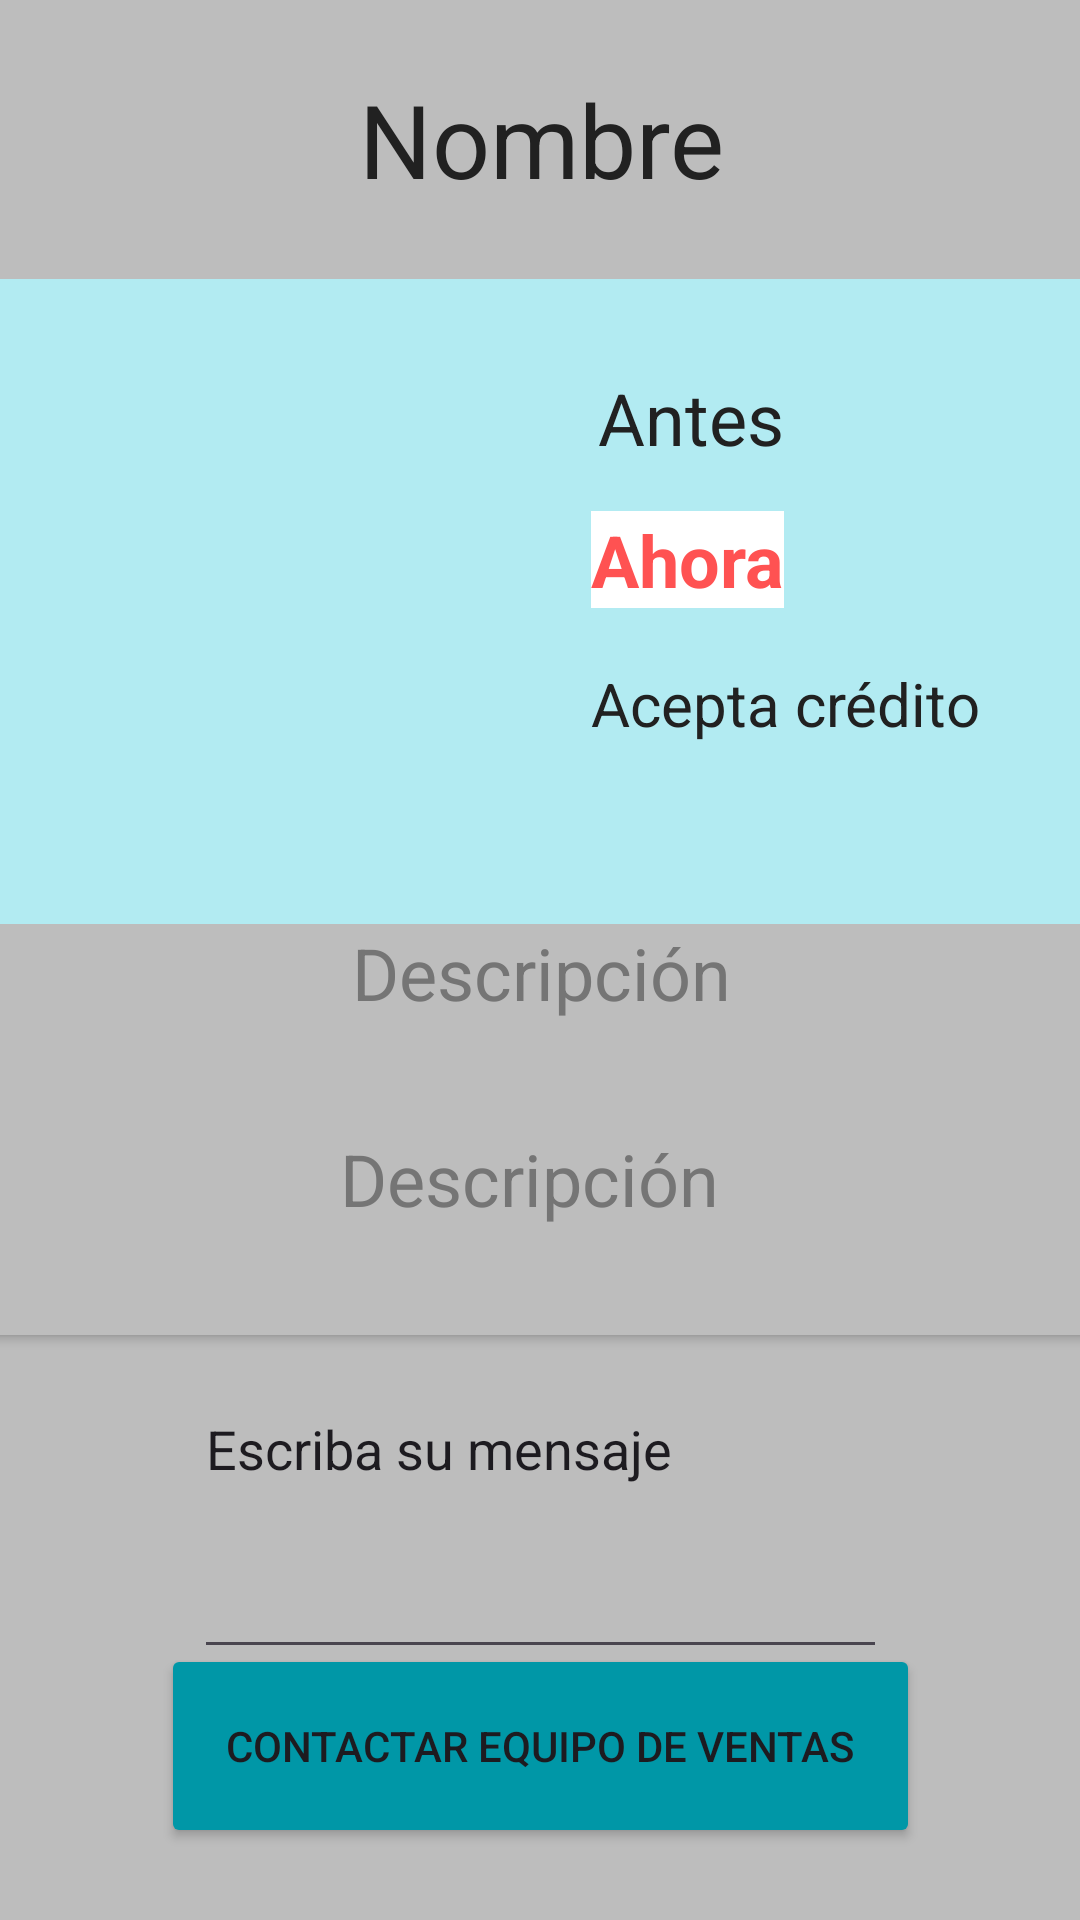

Here is an Android app screen rendered from its layout file. Give the layout XML and the strings, colors and styles it references.
<!-- AndroidManifest.xml: application theme Theme.Sprint6 -->
<!-- res/layout/fragment_detail.xml -->
<?xml version="1.0" encoding="utf-8"?>
<androidx.constraintlayout.widget.ConstraintLayout xmlns:android="http://schemas.android.com/apk/res/android"
    xmlns:app="http://schemas.android.com/apk/res-auto"
    xmlns:tools="http://schemas.android.com/tools"
    android:layout_width="match_parent"
    android:layout_height="match_parent"
    android:background="@color/divider_color">

    <androidx.cardview.widget.CardView
        android:id="@+id/cvNombreFotoPrecio"
        android:layout_width="412dp"
        android:layout_height="308dp"
        android:backgroundTint="@color/ligth_primary_color"
        app:layout_constraintEnd_toEndOf="parent"
        app:layout_constraintStart_toStartOf="parent"
        app:layout_constraintTop_toTopOf="parent">

        <androidx.constraintlayout.widget.ConstraintLayout
            android:layout_width="match_parent"
            android:layout_height="match_parent">

            <TextView
                android:id="@+id/tvNombreDetalle"
                android:layout_width="398dp"
                android:layout_height="93dp"
                android:background="@color/divider_color"
                android:foregroundGravity="center_vertical|center"
                android:gravity="center"
                android:text="Nombre"
                android:textColor="@color/primary_text"
                android:textSize="34sp"
                app:layout_constraintEnd_toEndOf="parent"
                app:layout_constraintStart_toStartOf="parent"
                app:layout_constraintTop_toTopOf="parent" />

            <ImageView
                android:id="@+id/imagenPhoneDetalle"
                android:layout_width="177dp"
                android:layout_height="169dp"
                app:layout_constraintStart_toStartOf="parent"
                app:layout_constraintTop_toBottomOf="@+id/tvNombreDetalle"
                tools:srcCompat="@tools:sample/avatars" />

            <TextView
                android:id="@+id/tvPrecioAntes"
                android:layout_width="wrap_content"
                android:layout_height="wrap_content"
                android:layout_marginStart="48dp"
                android:layout_marginTop="30dp"
                android:text="Antes"
                android:textColor="@color/primary_text"
                android:textSize="24sp"
                app:layout_constraintStart_toEndOf="@+id/imagenPhoneDetalle"
                app:layout_constraintTop_toBottomOf="@+id/tvNombreDetalle" />

            <TextView
                android:id="@+id/tvCredito"
                android:layout_width="144dp"
                android:layout_height="69dp"
                android:text="Acepta crédito"
                android:textColor="@color/primary_text"
                android:textSize="20sp"
                app:layout_constraintBottom_toBottomOf="parent"
                app:layout_constraintStart_toStartOf="@+id/tvPrecioAhora"
                app:layout_constraintTop_toBottomOf="@+id/tvPrecioAhora" />

            <TextView
                android:id="@+id/tvPrecioAhora"
                android:layout_width="wrap_content"
                android:layout_height="wrap_content"
                android:layout_marginTop="15dp"
                android:background="@color/white"
                android:text="Ahora"
                android:textColor="@color/accent_color"
                android:textSize="24sp"
                android:textStyle="bold"
                app:layout_constraintEnd_toEndOf="@+id/tvPrecioAntes"
                app:layout_constraintTop_toBottomOf="@+id/tvPrecioAntes" />
        </androidx.constraintlayout.widget.ConstraintLayout>
    </androidx.cardview.widget.CardView>

    <androidx.cardview.widget.CardView
        android:id="@+id/cvDescripcion"
        android:layout_width="399dp"
        android:layout_height="137dp"
        android:backgroundTint="@color/divider_color"
        app:layout_constraintEnd_toEndOf="parent"
        app:layout_constraintStart_toStartOf="parent"
        app:layout_constraintTop_toBottomOf="@+id/cvNombreFotoPrecio">

        <androidx.constraintlayout.widget.ConstraintLayout
            android:layout_width="match_parent"
            android:layout_height="match_parent">

            <TextView
                android:id="@+id/tvDescripcion"
                android:layout_width="0dp"
                android:layout_height="wrap_content"
                android:gravity="center"
                android:text="Descripción"
                android:textColor="@color/secondary_text"
                android:textSize="24sp"
                app:layout_constraintEnd_toEndOf="parent"
                app:layout_constraintStart_toStartOf="parent"
                app:layout_constraintTop_toTopOf="parent" />

            <TextView
                android:id="@+id/tvDescripcionDetalle"
                android:layout_width="391dp"
                android:layout_height="93dp"
                android:gravity="center"
                android:text="Descripción"
                android:textColor="@color/secondary_text"
                android:textSize="24sp"
                app:layout_constraintBottom_toBottomOf="parent"
                app:layout_constraintEnd_toEndOf="parent"
                app:layout_constraintHorizontal_bias="0.0"
                app:layout_constraintStart_toStartOf="parent"
                app:layout_constraintTop_toBottomOf="@+id/tvDescripcion" />
        </androidx.constraintlayout.widget.ConstraintLayout>
    </androidx.cardview.widget.CardView>

    <Button
        android:id="@+id/btnCorreo"
        android:layout_width="253dp"
        android:layout_height="68dp"
        android:layout_marginBottom="24dp"
        android:backgroundTint="@color/dark_primary_color"
        android:drawableLeft="@drawable/baseline_email_24"
        android:text="Contactar equipo de ventas"
        app:layout_constraintBottom_toBottomOf="parent"
        app:layout_constraintEnd_toEndOf="parent"
        app:layout_constraintStart_toStartOf="parent" />

    <EditText
        android:id="@+id/mensajetxt"
        android:layout_width="231dp"
        android:layout_height="150dp"
        android:ems="10"
        android:hint="Escriba su mensaje"
        android:text="Escriba su mensaje"
        app:layout_constraintBottom_toTopOf="@+id/btnCorreo"
        app:layout_constraintEnd_toEndOf="parent"
        app:layout_constraintStart_toStartOf="parent"
        app:layout_constraintTop_toBottomOf="@+id/cvDescripcion"
        app:layout_constraintVertical_bias="0.827" />

</androidx.constraintlayout.widget.ConstraintLayout>
<!-- resources referenced by this layout -->
<resources>
  <color name="accent_color">#FFFF5252</color>
  <color name="dark_primary_color">#FF0097A7</color>
  <color name="divider_color">#FFBDBDBD</color>
  <color name="ligth_primary_color">#FFB2EBF2</color>
  <color name="primary_text">#FF212121</color>
  <color name="secondary_text">#FF757575</color>
  <color name="white">#FFFFFFFF</color>
  <style name="Theme.Sprint6" parent="Base.Theme.Sprint6" />
  <style name="Base.Theme.Sprint6" parent="Theme.Material3.DayNight.NoActionBar">
          
          
      </style>
</resources>
